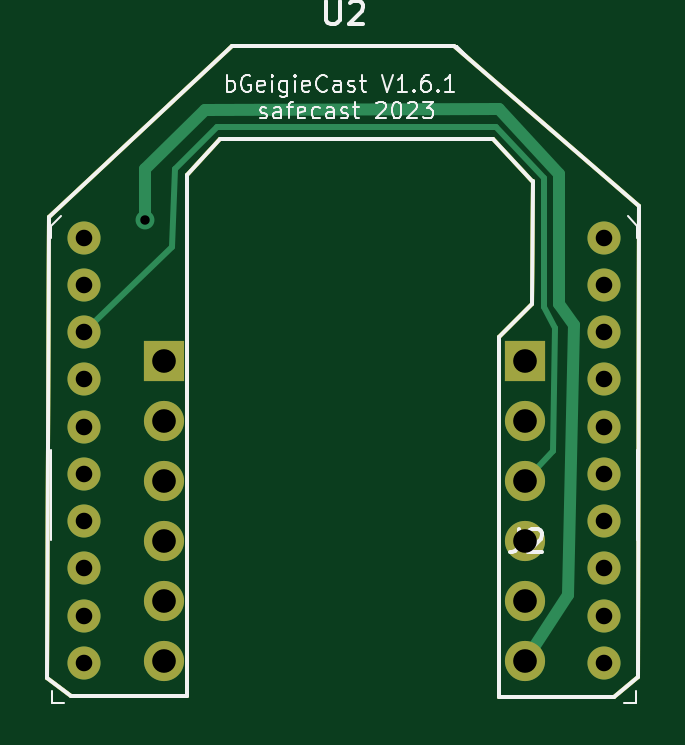
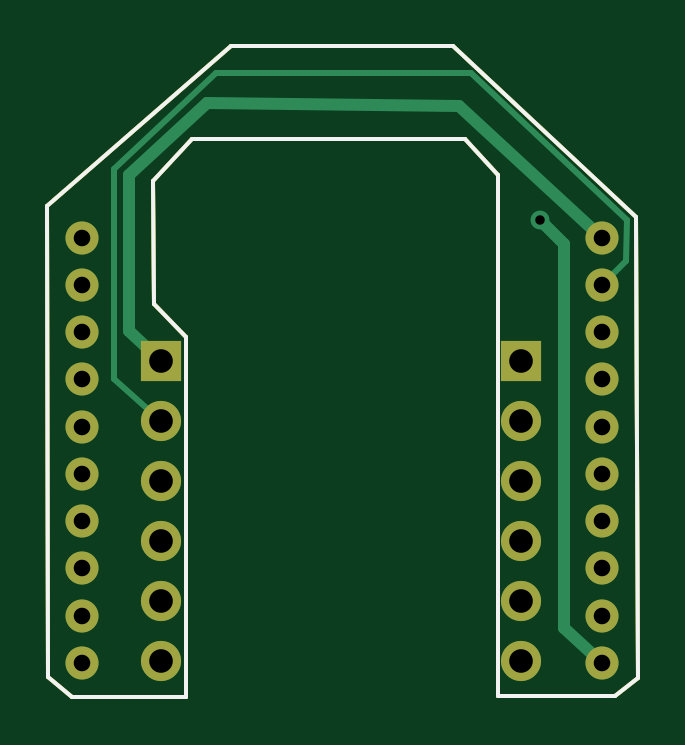
Circuit board: 10 layer files. Board 25.0 x 27.6 mm.
- bottom_mask: bGeigieCast V1.6.0(StampS3)-B_Mask.gbs (2402 bytes)
- paste: bGeigieCast V1.6.0(StampS3)-B_Paste.gbp (1467 bytes)
- bottom_silk: bGeigieCast V1.6.0(StampS3)-B_Silkscreen.gbo (1468 bytes)
- bottom_copper: bGeigieCast V1.6.0(StampS3)-Bottom.gbl (3553 bytes)
- outline: bGeigieCast V1.6.0(StampS3)-Edge_Cuts.gm1 (1434 bytes)
- top_mask: bGeigieCast V1.6.0(StampS3)-F_Mask.gts (2402 bytes)
- paste: bGeigieCast V1.6.0(StampS3)-F_Paste.gtp (1467 bytes)
- top_silk: bGeigieCast V1.6.0(StampS3)-F_Silkscreen.gto (19813 bytes)
- drill: bGeigieCast V1.6.0(StampS3)-PTH.drl (530 bytes)
- top_copper: bGeigieCast V1.6.0(StampS3)-Top.gtl (3651 bytes)

=== bottom_mask: bGeigieCast V1.6.0(StampS3)-B_Mask.gbs ===
G04 #@! TF.GenerationSoftware,KiCad,Pcbnew,7.99.0-unknown-556120554e~172~ubuntu22.04.1*
G04 #@! TF.CreationDate,2023-08-17T23:45:12+09:00*
G04 #@! TF.ProjectId,bGeigieCast V1.6.0(StampS3),62476569-6769-4654-9361-73742056312e,rev?*
G04 #@! TF.SameCoordinates,Original*
G04 #@! TF.FileFunction,Soldermask,Bot*
G04 #@! TF.FilePolarity,Negative*
%FSLAX46Y46*%
G04 Gerber Fmt 4.6, Leading zero omitted, Abs format (unit mm)*
G04 Created by KiCad (PCBNEW 7.99.0-unknown-556120554e~172~ubuntu22.04.1) date 2023-08-17 23:45:12*
%MOMM*%
%LPD*%
G01*
G04 APERTURE LIST*
%ADD10C,1.400000*%
%ADD11R,1.700000X1.700000*%
%ADD12O,1.700000X1.700000*%
G04 #@! TA.AperFunction,Profile*
%ADD13C,0.150000*%
G04 #@! TD*
G04 APERTURE END LIST*
D10*
X137400000Y-99350000D03*
X137400000Y-101350000D03*
X137400000Y-103350000D03*
X137400000Y-105350000D03*
X137400000Y-107350000D03*
X137400000Y-109350000D03*
X137400000Y-111350000D03*
X137400000Y-113350000D03*
X137400000Y-115350000D03*
X137400000Y-117350000D03*
X159400000Y-117350000D03*
X159400000Y-115350000D03*
X159400000Y-113350000D03*
X159400000Y-111350000D03*
X159400000Y-109350000D03*
X159400000Y-107350000D03*
X159400000Y-105350000D03*
X159400000Y-103350000D03*
X159400000Y-101350000D03*
X159400000Y-99350000D03*
D11*
X140796000Y-104592000D03*
D12*
X140796000Y-107132000D03*
X140796000Y-109672000D03*
X140796000Y-112212000D03*
X140796000Y-114752000D03*
X140796000Y-117292000D03*
D11*
X156050000Y-104592000D03*
D12*
X156050000Y-107132000D03*
X156050000Y-109672000D03*
X156050000Y-112212000D03*
X156050000Y-114752000D03*
X156050000Y-117292000D03*
D13*
X135836040Y-117988000D02*
X136850000Y-118750000D01*
X135923000Y-98496000D02*
X135836040Y-117988000D01*
X141765000Y-118741000D02*
X136850000Y-118750000D01*
X159832000Y-118816000D02*
X154973000Y-118816000D01*
X160850000Y-117950000D02*
X160866000Y-97996000D01*
X143670000Y-91257000D02*
X135923000Y-98496000D01*
X160850000Y-117950000D02*
X159832000Y-118816000D01*
X141765000Y-96718000D02*
X141765000Y-118741000D01*
X156360127Y-102138500D02*
X154973000Y-103576000D01*
X154719000Y-95194000D02*
X156370000Y-96972000D01*
X154973000Y-103576000D02*
X154973000Y-118816000D01*
X153068000Y-91257000D02*
X143670000Y-91257000D01*
X143162000Y-95194000D02*
X141765000Y-96718000D01*
X154719000Y-95194000D02*
X143162000Y-95194000D01*
X156379872Y-96972000D02*
X156360127Y-102138500D01*
X153068000Y-91257000D02*
X160866000Y-97996000D01*
M02*

=== paste: bGeigieCast V1.6.0(StampS3)-B_Paste.gbp ===
G04 #@! TF.GenerationSoftware,KiCad,Pcbnew,7.99.0-unknown-556120554e~172~ubuntu22.04.1*
G04 #@! TF.CreationDate,2023-08-17T23:45:12+09:00*
G04 #@! TF.ProjectId,bGeigieCast V1.6.0(StampS3),62476569-6769-4654-9361-73742056312e,rev?*
G04 #@! TF.SameCoordinates,Original*
G04 #@! TF.FileFunction,Paste,Bot*
G04 #@! TF.FilePolarity,Positive*
%FSLAX46Y46*%
G04 Gerber Fmt 4.6, Leading zero omitted, Abs format (unit mm)*
G04 Created by KiCad (PCBNEW 7.99.0-unknown-556120554e~172~ubuntu22.04.1) date 2023-08-17 23:45:12*
%MOMM*%
%LPD*%
G01*
G04 APERTURE LIST*
G04 #@! TA.AperFunction,Profile*
%ADD10C,0.150000*%
G04 #@! TD*
G04 APERTURE END LIST*
D10*
X135836040Y-117988000D02*
X136850000Y-118750000D01*
X135923000Y-98496000D02*
X135836040Y-117988000D01*
X141765000Y-118741000D02*
X136850000Y-118750000D01*
X159832000Y-118816000D02*
X154973000Y-118816000D01*
X160850000Y-117950000D02*
X160866000Y-97996000D01*
X143670000Y-91257000D02*
X135923000Y-98496000D01*
X160850000Y-117950000D02*
X159832000Y-118816000D01*
X141765000Y-96718000D02*
X141765000Y-118741000D01*
X156360127Y-102138500D02*
X154973000Y-103576000D01*
X154719000Y-95194000D02*
X156370000Y-96972000D01*
X154973000Y-103576000D02*
X154973000Y-118816000D01*
X153068000Y-91257000D02*
X143670000Y-91257000D01*
X143162000Y-95194000D02*
X141765000Y-96718000D01*
X154719000Y-95194000D02*
X143162000Y-95194000D01*
X156379872Y-96972000D02*
X156360127Y-102138500D01*
X153068000Y-91257000D02*
X160866000Y-97996000D01*
M02*

=== bottom_silk: bGeigieCast V1.6.0(StampS3)-B_Silkscreen.gbo ===
G04 #@! TF.GenerationSoftware,KiCad,Pcbnew,7.99.0-unknown-556120554e~172~ubuntu22.04.1*
G04 #@! TF.CreationDate,2023-08-17T23:45:12+09:00*
G04 #@! TF.ProjectId,bGeigieCast V1.6.0(StampS3),62476569-6769-4654-9361-73742056312e,rev?*
G04 #@! TF.SameCoordinates,Original*
G04 #@! TF.FileFunction,Legend,Bot*
G04 #@! TF.FilePolarity,Positive*
%FSLAX46Y46*%
G04 Gerber Fmt 4.6, Leading zero omitted, Abs format (unit mm)*
G04 Created by KiCad (PCBNEW 7.99.0-unknown-556120554e~172~ubuntu22.04.1) date 2023-08-17 23:45:12*
%MOMM*%
%LPD*%
G01*
G04 APERTURE LIST*
G04 #@! TA.AperFunction,Profile*
%ADD10C,0.150000*%
G04 #@! TD*
G04 APERTURE END LIST*
D10*
X135836040Y-117988000D02*
X136850000Y-118750000D01*
X135923000Y-98496000D02*
X135836040Y-117988000D01*
X141765000Y-118741000D02*
X136850000Y-118750000D01*
X159832000Y-118816000D02*
X154973000Y-118816000D01*
X160850000Y-117950000D02*
X160866000Y-97996000D01*
X143670000Y-91257000D02*
X135923000Y-98496000D01*
X160850000Y-117950000D02*
X159832000Y-118816000D01*
X141765000Y-96718000D02*
X141765000Y-118741000D01*
X156360127Y-102138500D02*
X154973000Y-103576000D01*
X154719000Y-95194000D02*
X156370000Y-96972000D01*
X154973000Y-103576000D02*
X154973000Y-118816000D01*
X153068000Y-91257000D02*
X143670000Y-91257000D01*
X143162000Y-95194000D02*
X141765000Y-96718000D01*
X154719000Y-95194000D02*
X143162000Y-95194000D01*
X156379872Y-96972000D02*
X156360127Y-102138500D01*
X153068000Y-91257000D02*
X160866000Y-97996000D01*
M02*

=== bottom_copper: bGeigieCast V1.6.0(StampS3)-Bottom.gbl ===
G04 #@! TF.GenerationSoftware,KiCad,Pcbnew,7.99.0-unknown-556120554e~172~ubuntu22.04.1*
G04 #@! TF.CreationDate,2023-08-17T23:45:12+09:00*
G04 #@! TF.ProjectId,bGeigieCast V1.6.0(StampS3),62476569-6769-4654-9361-73742056312e,rev?*
G04 #@! TF.SameCoordinates,Original*
G04 #@! TF.FileFunction,Copper,L2,Bot*
G04 #@! TF.FilePolarity,Positive*
%FSLAX46Y46*%
G04 Gerber Fmt 4.6, Leading zero omitted, Abs format (unit mm)*
G04 Created by KiCad (PCBNEW 7.99.0-unknown-556120554e~172~ubuntu22.04.1) date 2023-08-17 23:45:12*
%MOMM*%
%LPD*%
G01*
G04 APERTURE LIST*
G04 #@! TA.AperFunction,ComponentPad*
%ADD10C,1.400000*%
G04 #@! TD*
G04 #@! TA.AperFunction,ComponentPad*
%ADD11R,1.700000X1.700000*%
G04 #@! TD*
G04 #@! TA.AperFunction,ComponentPad*
%ADD12O,1.700000X1.700000*%
G04 #@! TD*
G04 #@! TA.AperFunction,ViaPad*
%ADD13C,0.800000*%
G04 #@! TD*
G04 #@! TA.AperFunction,Conductor*
%ADD14C,0.500000*%
G04 #@! TD*
G04 #@! TA.AperFunction,Conductor*
%ADD15C,0.250000*%
G04 #@! TD*
G04 #@! TA.AperFunction,Profile*
%ADD16C,0.150000*%
G04 #@! TD*
G04 APERTURE END LIST*
D10*
X137400000Y-99350000D03*
X137400000Y-101350000D03*
X137400000Y-103350000D03*
X137400000Y-105350000D03*
X137400000Y-107350000D03*
X137400000Y-109350000D03*
X137400000Y-111350000D03*
X137400000Y-113350000D03*
X137400000Y-115350000D03*
X137400000Y-117350000D03*
X159400000Y-117350000D03*
X159400000Y-115350000D03*
X159400000Y-113350000D03*
X159400000Y-111350000D03*
X159400000Y-109350000D03*
X159400000Y-107350000D03*
X159400000Y-105350000D03*
X159400000Y-103350000D03*
X159400000Y-101350000D03*
X159400000Y-99350000D03*
D11*
X140796000Y-104592000D03*
D12*
X140796000Y-107132000D03*
X140796000Y-109672000D03*
X140796000Y-112212000D03*
X140796000Y-114752000D03*
X140796000Y-117292000D03*
D11*
X156050000Y-104592000D03*
D12*
X156050000Y-107132000D03*
X156050000Y-109672000D03*
X156050000Y-112212000D03*
X156050000Y-114752000D03*
X156050000Y-117292000D03*
D13*
X139987000Y-98623000D03*
D14*
X137400000Y-117350000D02*
X138971000Y-115895000D01*
X138971000Y-115895000D02*
X138971000Y-99639000D01*
X138971000Y-99639000D02*
X139987000Y-98623000D01*
D15*
X153703000Y-92400000D02*
X142908000Y-92400000D01*
X158021000Y-105354000D02*
X158021000Y-96464000D01*
X136304000Y-98623000D02*
X136375000Y-100325000D01*
X156050000Y-107132000D02*
X158021000Y-105354000D01*
X158021000Y-96464000D02*
X153703000Y-92400000D01*
X142908000Y-92400000D02*
X136304000Y-98623000D01*
X136375000Y-100325000D02*
X137400000Y-101350000D01*
D14*
X157386000Y-103322000D02*
X156050000Y-104592000D01*
X143416000Y-93797000D02*
X154084000Y-93670000D01*
X137400000Y-99350000D02*
X143416000Y-93797000D01*
X154084000Y-93670000D02*
X157386000Y-96718000D01*
X157386000Y-96718000D02*
X157386000Y-103322000D01*
D16*
X135836040Y-117988000D02*
X136850000Y-118750000D01*
X135923000Y-98496000D02*
X135836040Y-117988000D01*
X141765000Y-118741000D02*
X136850000Y-118750000D01*
X159832000Y-118816000D02*
X154973000Y-118816000D01*
X160850000Y-117950000D02*
X160866000Y-97996000D01*
X143670000Y-91257000D02*
X135923000Y-98496000D01*
X160850000Y-117950000D02*
X159832000Y-118816000D01*
X141765000Y-96718000D02*
X141765000Y-118741000D01*
X156360127Y-102138500D02*
X154973000Y-103576000D01*
X154719000Y-95194000D02*
X156370000Y-96972000D01*
X154973000Y-103576000D02*
X154973000Y-118816000D01*
X153068000Y-91257000D02*
X143670000Y-91257000D01*
X143162000Y-95194000D02*
X141765000Y-96718000D01*
X154719000Y-95194000D02*
X143162000Y-95194000D01*
X156379872Y-96972000D02*
X156360127Y-102138500D01*
X153068000Y-91257000D02*
X160866000Y-97996000D01*
M02*

=== outline: bGeigieCast V1.6.0(StampS3)-Edge_Cuts.gm1 ===
G04 #@! TF.GenerationSoftware,KiCad,Pcbnew,7.99.0-unknown-556120554e~172~ubuntu22.04.1*
G04 #@! TF.CreationDate,2023-08-17T23:45:12+09:00*
G04 #@! TF.ProjectId,bGeigieCast V1.6.0(StampS3),62476569-6769-4654-9361-73742056312e,rev?*
G04 #@! TF.SameCoordinates,Original*
G04 #@! TF.FileFunction,Profile,NP*
%FSLAX46Y46*%
G04 Gerber Fmt 4.6, Leading zero omitted, Abs format (unit mm)*
G04 Created by KiCad (PCBNEW 7.99.0-unknown-556120554e~172~ubuntu22.04.1) date 2023-08-17 23:45:12*
%MOMM*%
%LPD*%
G01*
G04 APERTURE LIST*
G04 #@! TA.AperFunction,Profile*
%ADD10C,0.150000*%
G04 #@! TD*
G04 APERTURE END LIST*
D10*
X135836040Y-117988000D02*
X136850000Y-118750000D01*
X135923000Y-98496000D02*
X135836040Y-117988000D01*
X141765000Y-118741000D02*
X136850000Y-118750000D01*
X159832000Y-118816000D02*
X154973000Y-118816000D01*
X160850000Y-117950000D02*
X160866000Y-97996000D01*
X143670000Y-91257000D02*
X135923000Y-98496000D01*
X160850000Y-117950000D02*
X159832000Y-118816000D01*
X141765000Y-96718000D02*
X141765000Y-118741000D01*
X156360127Y-102138500D02*
X154973000Y-103576000D01*
X154719000Y-95194000D02*
X156370000Y-96972000D01*
X154973000Y-103576000D02*
X154973000Y-118816000D01*
X153068000Y-91257000D02*
X143670000Y-91257000D01*
X143162000Y-95194000D02*
X141765000Y-96718000D01*
X154719000Y-95194000D02*
X143162000Y-95194000D01*
X156379872Y-96972000D02*
X156360127Y-102138500D01*
X153068000Y-91257000D02*
X160866000Y-97996000D01*
M02*

=== top_mask: bGeigieCast V1.6.0(StampS3)-F_Mask.gts ===
G04 #@! TF.GenerationSoftware,KiCad,Pcbnew,7.99.0-unknown-556120554e~172~ubuntu22.04.1*
G04 #@! TF.CreationDate,2023-08-17T23:45:12+09:00*
G04 #@! TF.ProjectId,bGeigieCast V1.6.0(StampS3),62476569-6769-4654-9361-73742056312e,rev?*
G04 #@! TF.SameCoordinates,Original*
G04 #@! TF.FileFunction,Soldermask,Top*
G04 #@! TF.FilePolarity,Negative*
%FSLAX46Y46*%
G04 Gerber Fmt 4.6, Leading zero omitted, Abs format (unit mm)*
G04 Created by KiCad (PCBNEW 7.99.0-unknown-556120554e~172~ubuntu22.04.1) date 2023-08-17 23:45:12*
%MOMM*%
%LPD*%
G01*
G04 APERTURE LIST*
%ADD10C,1.400000*%
%ADD11R,1.700000X1.700000*%
%ADD12O,1.700000X1.700000*%
G04 #@! TA.AperFunction,Profile*
%ADD13C,0.150000*%
G04 #@! TD*
G04 APERTURE END LIST*
D10*
X137400000Y-99350000D03*
X137400000Y-101350000D03*
X137400000Y-103350000D03*
X137400000Y-105350000D03*
X137400000Y-107350000D03*
X137400000Y-109350000D03*
X137400000Y-111350000D03*
X137400000Y-113350000D03*
X137400000Y-115350000D03*
X137400000Y-117350000D03*
X159400000Y-117350000D03*
X159400000Y-115350000D03*
X159400000Y-113350000D03*
X159400000Y-111350000D03*
X159400000Y-109350000D03*
X159400000Y-107350000D03*
X159400000Y-105350000D03*
X159400000Y-103350000D03*
X159400000Y-101350000D03*
X159400000Y-99350000D03*
D11*
X140796000Y-104592000D03*
D12*
X140796000Y-107132000D03*
X140796000Y-109672000D03*
X140796000Y-112212000D03*
X140796000Y-114752000D03*
X140796000Y-117292000D03*
D11*
X156050000Y-104592000D03*
D12*
X156050000Y-107132000D03*
X156050000Y-109672000D03*
X156050000Y-112212000D03*
X156050000Y-114752000D03*
X156050000Y-117292000D03*
D13*
X135836040Y-117988000D02*
X136850000Y-118750000D01*
X135923000Y-98496000D02*
X135836040Y-117988000D01*
X141765000Y-118741000D02*
X136850000Y-118750000D01*
X159832000Y-118816000D02*
X154973000Y-118816000D01*
X160850000Y-117950000D02*
X160866000Y-97996000D01*
X143670000Y-91257000D02*
X135923000Y-98496000D01*
X160850000Y-117950000D02*
X159832000Y-118816000D01*
X141765000Y-96718000D02*
X141765000Y-118741000D01*
X156360127Y-102138500D02*
X154973000Y-103576000D01*
X154719000Y-95194000D02*
X156370000Y-96972000D01*
X154973000Y-103576000D02*
X154973000Y-118816000D01*
X153068000Y-91257000D02*
X143670000Y-91257000D01*
X143162000Y-95194000D02*
X141765000Y-96718000D01*
X154719000Y-95194000D02*
X143162000Y-95194000D01*
X156379872Y-96972000D02*
X156360127Y-102138500D01*
X153068000Y-91257000D02*
X160866000Y-97996000D01*
M02*

=== paste: bGeigieCast V1.6.0(StampS3)-F_Paste.gtp ===
G04 #@! TF.GenerationSoftware,KiCad,Pcbnew,7.99.0-unknown-556120554e~172~ubuntu22.04.1*
G04 #@! TF.CreationDate,2023-08-17T23:45:12+09:00*
G04 #@! TF.ProjectId,bGeigieCast V1.6.0(StampS3),62476569-6769-4654-9361-73742056312e,rev?*
G04 #@! TF.SameCoordinates,Original*
G04 #@! TF.FileFunction,Paste,Top*
G04 #@! TF.FilePolarity,Positive*
%FSLAX46Y46*%
G04 Gerber Fmt 4.6, Leading zero omitted, Abs format (unit mm)*
G04 Created by KiCad (PCBNEW 7.99.0-unknown-556120554e~172~ubuntu22.04.1) date 2023-08-17 23:45:12*
%MOMM*%
%LPD*%
G01*
G04 APERTURE LIST*
G04 #@! TA.AperFunction,Profile*
%ADD10C,0.150000*%
G04 #@! TD*
G04 APERTURE END LIST*
D10*
X135836040Y-117988000D02*
X136850000Y-118750000D01*
X135923000Y-98496000D02*
X135836040Y-117988000D01*
X141765000Y-118741000D02*
X136850000Y-118750000D01*
X159832000Y-118816000D02*
X154973000Y-118816000D01*
X160850000Y-117950000D02*
X160866000Y-97996000D01*
X143670000Y-91257000D02*
X135923000Y-98496000D01*
X160850000Y-117950000D02*
X159832000Y-118816000D01*
X141765000Y-96718000D02*
X141765000Y-118741000D01*
X156360127Y-102138500D02*
X154973000Y-103576000D01*
X154719000Y-95194000D02*
X156370000Y-96972000D01*
X154973000Y-103576000D02*
X154973000Y-118816000D01*
X153068000Y-91257000D02*
X143670000Y-91257000D01*
X143162000Y-95194000D02*
X141765000Y-96718000D01*
X154719000Y-95194000D02*
X143162000Y-95194000D01*
X156379872Y-96972000D02*
X156360127Y-102138500D01*
X153068000Y-91257000D02*
X160866000Y-97996000D01*
M02*

=== top_silk: bGeigieCast V1.6.0(StampS3)-F_Silkscreen.gto (19813 bytes, source omitted) ===
=== drill: bGeigieCast V1.6.0(StampS3)-PTH.drl ===
M48
INCH,TZ
T1C0.0157
T2C0.0276
T3C0.0394
%
G90
G05
T1
X55113Y-38828
T2
X54094Y-39114
X54094Y-39902
X54094Y-40689
X54094Y-41476
X54094Y-42264
X54094Y-43051
X54094Y-43839
X54094Y-44626
X54094Y-45413
X54094Y-46201
X62756Y-39114
X62756Y-39902
X62756Y-40689
X62756Y-41476
X62756Y-42264
X62756Y-43051
X62756Y-43839
X62756Y-44626
X62756Y-45413
X62756Y-46201
T3
X55431Y-41178
X55431Y-42178
X55431Y-43178
X55431Y-44178
X55431Y-45178
X55431Y-46178
X61437Y-41178
X61437Y-42178
X61437Y-43178
X61437Y-44178
X61437Y-45178
X61437Y-46178
T0
M30

=== top_copper: bGeigieCast V1.6.0(StampS3)-Top.gtl ===
G04 #@! TF.GenerationSoftware,KiCad,Pcbnew,7.99.0-unknown-556120554e~172~ubuntu22.04.1*
G04 #@! TF.CreationDate,2023-08-17T23:45:12+09:00*
G04 #@! TF.ProjectId,bGeigieCast V1.6.0(StampS3),62476569-6769-4654-9361-73742056312e,rev?*
G04 #@! TF.SameCoordinates,Original*
G04 #@! TF.FileFunction,Copper,L1,Top*
G04 #@! TF.FilePolarity,Positive*
%FSLAX46Y46*%
G04 Gerber Fmt 4.6, Leading zero omitted, Abs format (unit mm)*
G04 Created by KiCad (PCBNEW 7.99.0-unknown-556120554e~172~ubuntu22.04.1) date 2023-08-17 23:45:12*
%MOMM*%
%LPD*%
G01*
G04 APERTURE LIST*
G04 #@! TA.AperFunction,ComponentPad*
%ADD10C,1.400000*%
G04 #@! TD*
G04 #@! TA.AperFunction,ComponentPad*
%ADD11R,1.700000X1.700000*%
G04 #@! TD*
G04 #@! TA.AperFunction,ComponentPad*
%ADD12O,1.700000X1.700000*%
G04 #@! TD*
G04 #@! TA.AperFunction,ViaPad*
%ADD13C,0.800000*%
G04 #@! TD*
G04 #@! TA.AperFunction,Conductor*
%ADD14C,0.500000*%
G04 #@! TD*
G04 #@! TA.AperFunction,Conductor*
%ADD15C,0.250000*%
G04 #@! TD*
G04 #@! TA.AperFunction,Profile*
%ADD16C,0.150000*%
G04 #@! TD*
G04 APERTURE END LIST*
D10*
X137400000Y-99350000D03*
X137400000Y-101350000D03*
X137400000Y-103350000D03*
X137400000Y-105350000D03*
X137400000Y-107350000D03*
X137400000Y-109350000D03*
X137400000Y-111350000D03*
X137400000Y-113350000D03*
X137400000Y-115350000D03*
X137400000Y-117350000D03*
X159400000Y-117350000D03*
X159400000Y-115350000D03*
X159400000Y-113350000D03*
X159400000Y-111350000D03*
X159400000Y-109350000D03*
X159400000Y-107350000D03*
X159400000Y-105350000D03*
X159400000Y-103350000D03*
X159400000Y-101350000D03*
X159400000Y-99350000D03*
D11*
X140796000Y-104592000D03*
D12*
X140796000Y-107132000D03*
X140796000Y-109672000D03*
X140796000Y-112212000D03*
X140796000Y-114752000D03*
X140796000Y-117292000D03*
D11*
X156050000Y-104592000D03*
D12*
X156050000Y-107132000D03*
X156050000Y-109672000D03*
X156050000Y-112212000D03*
X156050000Y-114752000D03*
X156050000Y-117292000D03*
D13*
X139987000Y-98623000D03*
D14*
X158148000Y-103068000D02*
X157894000Y-114498000D01*
X139987000Y-96464000D02*
X142527000Y-93966333D01*
X142527000Y-93966333D02*
X154973000Y-93924000D01*
X139987000Y-98623000D02*
X139987000Y-96464000D01*
X157513000Y-96650267D02*
X157513000Y-102179000D01*
X157894000Y-114498000D02*
X156050000Y-117292000D01*
X154973000Y-93924000D02*
X157513000Y-96650267D01*
X157513000Y-102179000D02*
X158148000Y-103068000D01*
D15*
X154846000Y-94686000D02*
X156878000Y-96845000D01*
X137400000Y-103350000D02*
X141130000Y-99766000D01*
X156878000Y-102306000D02*
X157317506Y-103195000D01*
X141257000Y-96464000D02*
X143035000Y-94686000D01*
X143035000Y-94686000D02*
X154846000Y-94686000D01*
X157259000Y-108402000D02*
X156050000Y-109672000D01*
X141130000Y-99766000D02*
X141257000Y-96464000D01*
X156878000Y-96845000D02*
X156878000Y-102306000D01*
X157317506Y-103195000D02*
X157259000Y-108402000D01*
D16*
X135836040Y-117988000D02*
X136850000Y-118750000D01*
X135923000Y-98496000D02*
X135836040Y-117988000D01*
X141765000Y-118741000D02*
X136850000Y-118750000D01*
X159832000Y-118816000D02*
X154973000Y-118816000D01*
X160850000Y-117950000D02*
X160866000Y-97996000D01*
X143670000Y-91257000D02*
X135923000Y-98496000D01*
X160850000Y-117950000D02*
X159832000Y-118816000D01*
X141765000Y-96718000D02*
X141765000Y-118741000D01*
X156360127Y-102138500D02*
X154973000Y-103576000D01*
X154719000Y-95194000D02*
X156370000Y-96972000D01*
X154973000Y-103576000D02*
X154973000Y-118816000D01*
X153068000Y-91257000D02*
X143670000Y-91257000D01*
X143162000Y-95194000D02*
X141765000Y-96718000D01*
X154719000Y-95194000D02*
X143162000Y-95194000D01*
X156379872Y-96972000D02*
X156360127Y-102138500D01*
X153068000Y-91257000D02*
X160866000Y-97996000D01*
M02*

